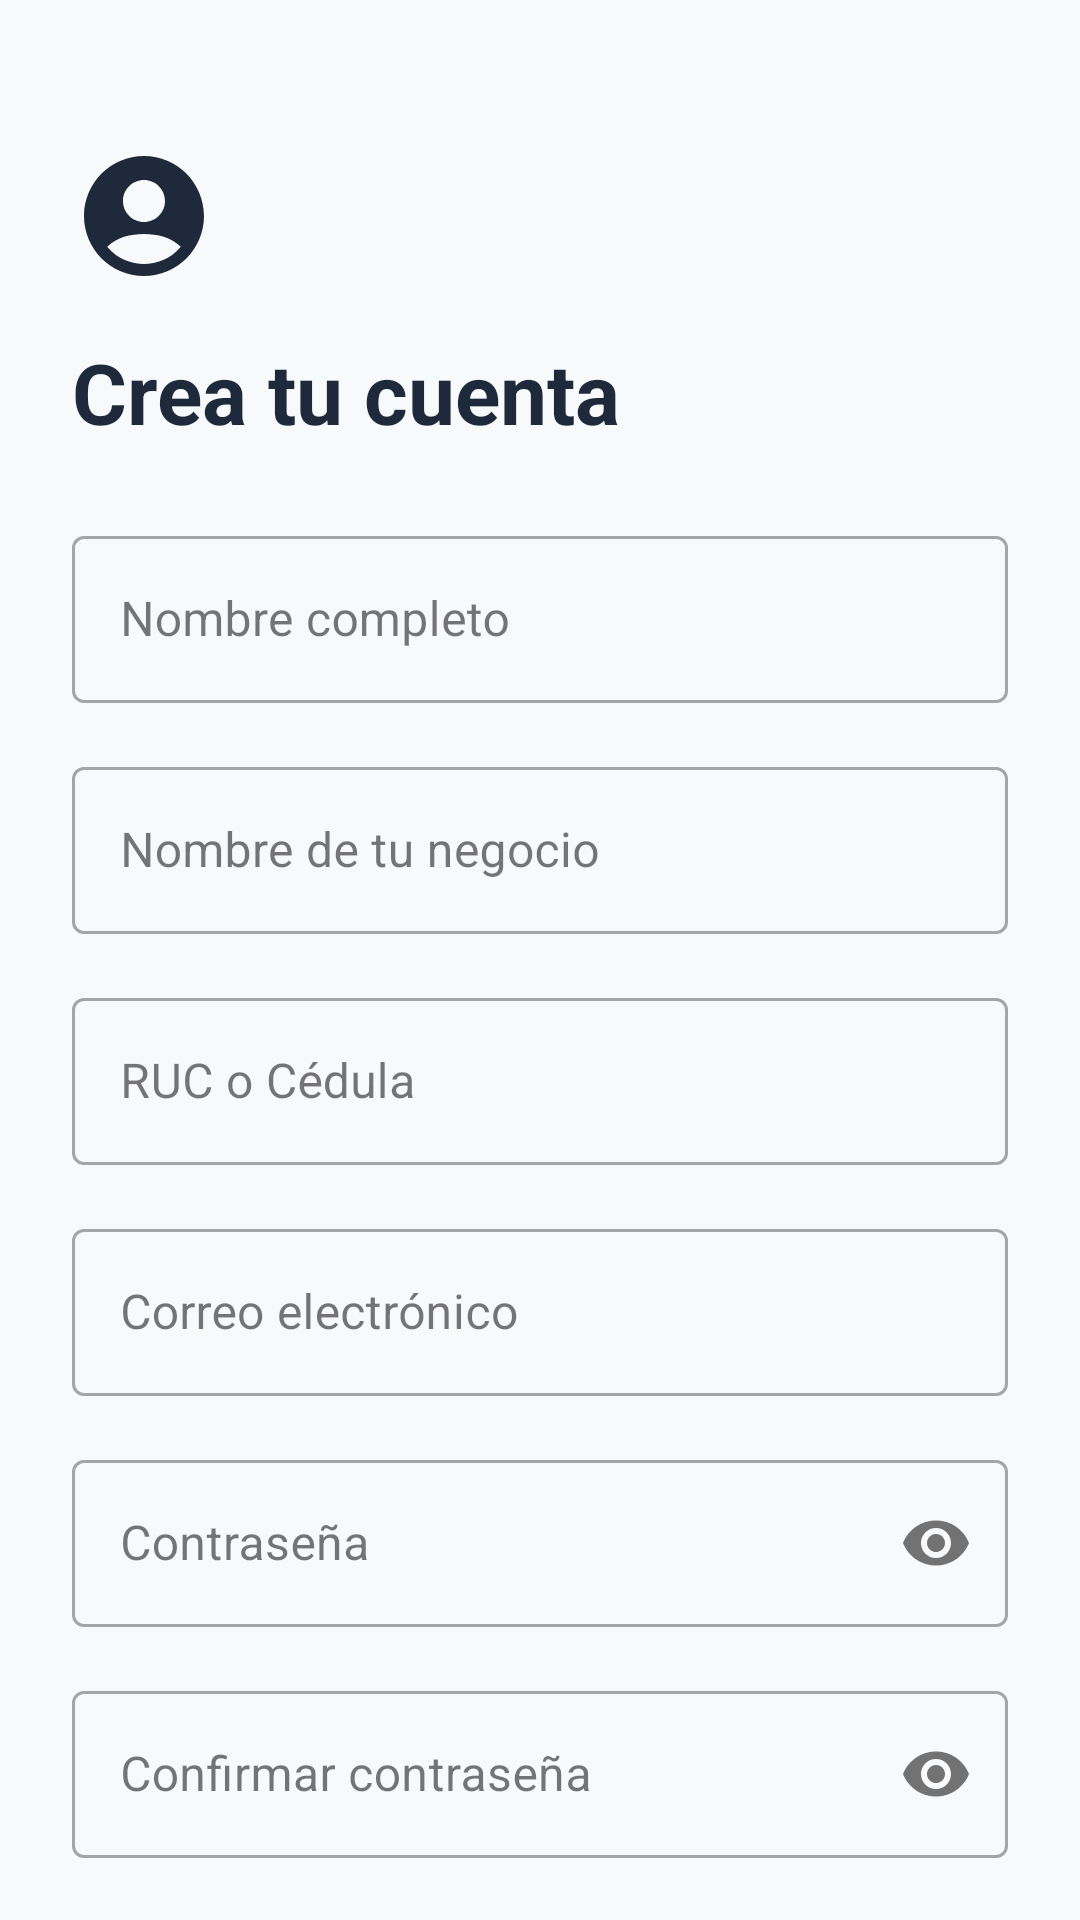

This screen was rendered from an Android layout file. Write that file and the resources it references.
<!-- AndroidManifest.xml: application theme Theme.DAJHO -->
<!-- res/layout/activity_register.xml -->
<?xml version="1.0" encoding="utf-8"?>
<androidx.core.widget.NestedScrollView xmlns:android="http://schemas.android.com/apk/res/android"
    xmlns:app="http://schemas.android.com/apk/res-auto"
    xmlns:tools="http://schemas.android.com/tools"
    android:id="@+id/main"
    android:layout_width="match_parent"
    android:layout_height="match_parent"
    android:fillViewport="true"
    android:background="@color/bg_app"
    tools:context=".RegisterActivity">

    <androidx.constraintlayout.widget.ConstraintLayout
        android:layout_width="match_parent"
        android:layout_height="match_parent"
        android:focusable="true"
        android:focusableInTouchMode="true"
        android:padding="24dp">

        <ImageView
            android:id="@+id/ivSmallIcon"
            android:layout_width="48dp"
            android:layout_height="48dp"
            android:layout_marginTop="24dp"
            android:src="@drawable/ic_user_avatar"
            android:contentDescription="Icono de registro"
            app:tint="@color/text_primary"
            app:layout_constraintStart_toStartOf="parent"
            app:layout_constraintTop_toTopOf="parent" />

        <TextView
            android:id="@+id/tvTitle"
            android:layout_width="0dp"
            android:layout_height="wrap_content"
            android:text="Crea tu cuenta"
            android:textSize="28sp"
            android:textStyle="bold"
            android:textColor="@color/text_primary"
            android:layout_marginTop="16dp"
            app:layout_constraintStart_toStartOf="parent"
            app:layout_constraintEnd_toEndOf="parent"
            app:layout_constraintTop_toBottomOf="@id/ivSmallIcon" />

        
        <com.google.android.material.textfield.TextInputLayout
            android:id="@+id/tilName"
            style="@style/Widget.MaterialComponents.TextInputLayout.OutlinedBox"
            android:layout_width="0dp"
            android:layout_height="wrap_content"
            android:layout_marginTop="24dp"
            android:hint="Nombre completo"
            app:layout_constraintStart_toStartOf="parent"
            app:layout_constraintEnd_toEndOf="parent"
            app:layout_constraintTop_toBottomOf="@id/tvTitle">

            <com.google.android.material.textfield.TextInputEditText
                android:id="@+id/etName"
                android:layout_width="match_parent"
                android:layout_height="wrap_content"
                android:inputType="textPersonName"
                android:maxLines="1" />

        </com.google.android.material.textfield.TextInputLayout>

        
        <com.google.android.material.textfield.TextInputLayout
            android:id="@+id/tilBusinessName"
            style="@style/Widget.MaterialComponents.TextInputLayout.OutlinedBox"
            android:layout_width="0dp"
            android:layout_height="wrap_content"
            android:layout_marginTop="16dp"
            android:hint="Nombre de tu negocio"
            app:layout_constraintStart_toStartOf="parent"
            app:layout_constraintEnd_toEndOf="parent"
            app:layout_constraintTop_toBottomOf="@id/tilName">

            <com.google.android.material.textfield.TextInputEditText
                android:id="@+id/etBusinessName"
                android:layout_width="match_parent"
                android:layout_height="wrap_content"
                android:inputType="text"
                android:maxLines="1" />

        </com.google.android.material.textfield.TextInputLayout>

        
        <com.google.android.material.textfield.TextInputLayout
            android:id="@+id/tilBusinessIdentificacion"
            style="@style/Widget.MaterialComponents.TextInputLayout.OutlinedBox"
            android:layout_width="0dp"
            android:layout_height="wrap_content"
            android:layout_marginTop="16dp"
            android:hint="RUC o Cédula"
            app:layout_constraintStart_toStartOf="parent"
            app:layout_constraintEnd_toEndOf="parent"
            app:layout_constraintTop_toBottomOf="@id/tilBusinessName">

            <com.google.android.material.textfield.TextInputEditText
                android:id="@+id/etBusinessIdentificacion"
                android:layout_width="match_parent"
                android:layout_height="wrap_content"
                android:inputType="text"
                android:maxLines="1" />

        </com.google.android.material.textfield.TextInputLayout>

        
        <com.google.android.material.textfield.TextInputLayout
            android:id="@+id/tilEmail"
            style="@style/Widget.MaterialComponents.TextInputLayout.OutlinedBox"
            android:layout_width="0dp"
            android:layout_height="wrap_content"
            android:layout_marginTop="16dp"
            android:hint="Correo electrónico"
            app:layout_constraintStart_toStartOf="parent"
            app:layout_constraintEnd_toEndOf="parent"
            app:layout_constraintTop_toBottomOf="@id/tilBusinessIdentificacion">

            <com.google.android.material.textfield.TextInputEditText
                android:id="@+id/etEmail"
                android:layout_width="match_parent"
                android:layout_height="wrap_content"
                android:inputType="textEmailAddress"
                android:maxLines="1" />

        </com.google.android.material.textfield.TextInputLayout>

        
        <com.google.android.material.textfield.TextInputLayout
            android:id="@+id/tilPassword"
            style="@style/Widget.MaterialComponents.TextInputLayout.OutlinedBox"
            android:layout_width="0dp"
            android:layout_height="wrap_content"
            android:layout_marginTop="16dp"
            android:hint="Contraseña"
            app:passwordToggleEnabled="true"
            app:layout_constraintStart_toStartOf="parent"
            app:layout_constraintEnd_toEndOf="parent"
            app:layout_constraintTop_toBottomOf="@id/tilEmail">

            <com.google.android.material.textfield.TextInputEditText
                android:id="@+id/etPassword"
                android:layout_width="match_parent"
                android:layout_height="wrap_content"
                android:inputType="textPassword"
                android:maxLines="1" />

        </com.google.android.material.textfield.TextInputLayout>

        
        <com.google.android.material.textfield.TextInputLayout
            android:id="@+id/tilConfirmPassword"
            style="@style/Widget.MaterialComponents.TextInputLayout.OutlinedBox"
            android:layout_width="0dp"
            android:layout_height="wrap_content"
            android:layout_marginTop="16dp"
            android:hint="Confirmar contraseña"
            app:passwordToggleEnabled="true"
            app:layout_constraintStart_toStartOf="parent"
            app:layout_constraintEnd_toEndOf="parent"
            app:layout_constraintTop_toBottomOf="@id/tilPassword">

            <com.google.android.material.textfield.TextInputEditText
                android:id="@+id/etConfirmPassword"
                android:layout_width="match_parent"
                android:layout_height="wrap_content"
                android:inputType="textPassword"
                android:maxLines="1" />

        </com.google.android.material.textfield.TextInputLayout>

        
        <Button
            android:id="@+id/btnRegister"
            android:layout_width="0dp"
            android:layout_height="56dp"
            android:layout_marginTop="28dp"
            android:text="Registrarse"
            android:textAllCaps="false"
            android:textSize="16sp"
            android:textColor="@color/white"
            android:backgroundTint="@color/sky"
            app:cornerRadius="12dp"
            app:layout_constraintStart_toStartOf="parent"
            app:layout_constraintEnd_toEndOf="parent"
            app:layout_constraintTop_toBottomOf="@id/tilConfirmPassword" />

        
        <TextView
            android:id="@+id/tvLoginRedirect"
            android:layout_width="wrap_content"
            android:layout_height="wrap_content"
            android:text="¿Ya tienes cuenta? Inicia sesión"
            android:textColor="#3B82F6"
            android:textSize="14sp"
            android:layout_marginTop="24dp"
            android:clickable="true"
            android:focusable="true"
            app:layout_constraintStart_toStartOf="parent"
            app:layout_constraintEnd_toEndOf="parent"
            app:layout_constraintTop_toBottomOf="@id/btnRegister" />

        
        <ProgressBar
            android:id="@+id/progressBar"
            android:layout_width="wrap_content"
            android:layout_height="wrap_content"
            android:visibility="gone"
            app:layout_constraintStart_toStartOf="parent"
            app:layout_constraintEnd_toEndOf="parent"
            app:layout_constraintTop_toTopOf="parent"
            app:layout_constraintBottom_toBottomOf="parent" />

    </androidx.constraintlayout.widget.ConstraintLayout>

</androidx.core.widget.NestedScrollView>
<!-- resources referenced by this layout -->
<resources>
  <color name="bg_app">#F8F9FA</color>
  <color name="sky">#00236F</color>
  <color name="text_primary">#1E293B</color>
  <color name="white">#FFFFFFFF</color>
  <!-- drawable ic_user_avatar (drawable) -->
  <vector xmlns:android="http://schemas.android.com/apk/res/android"
      android:width="24dp"
      android:height="24dp"
      android:viewportWidth="24"
      android:viewportHeight="24">
    <path
        android:fillColor="@android:color/black"
        android:pathData="M12,2C6.48,2 2,6.48 2,12s4.48,10 10,10 10,-4.48 10,-10S17.52,2 12,2zM12,6c1.93,0 3.5,1.57 3.5,3.5S13.93,13 12,13s-3.5,-1.57 -3.5,-3.5S10.07,6 12,6zM12,20c-2.03,0 -4.43,-0.82 -6.14,-2.88C7.55,15.56 9.68,15 12,15s4.45,0.56 6.14,2.12C16.43,19.18 14.03,20 12,20z"/>
  </vector>
  <style name="Theme.DAJHO" parent="Base.Theme.DAJHO" />
  <style name="Base.Theme.DAJHO" parent="Theme.Material3.DayNight.NoActionBar">
          
          
      </style>
</resources>
